Run: headless pygame with SDL's dummy video driver; simulated clock (each Clock.tick advances the game by its frame time, no real sleeping); random seed 0; keys injected as events and as key.get_pressed() state; mouse plan: one left click at the window centre at the start of phase 2, then a move to the lower-right quarter at the start of phase 3.
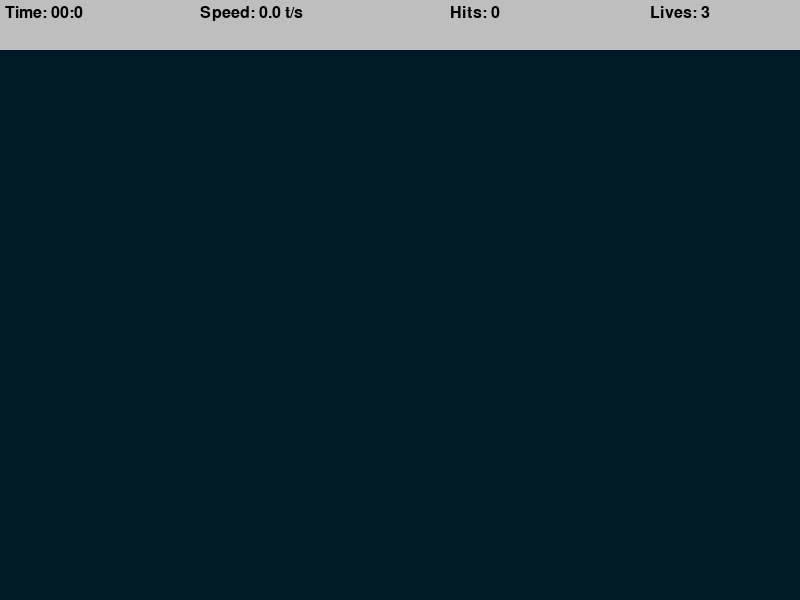
Frame 1 of 4 · flips 1–60 · no input
Frame 2 of 4 · flips 61–180 · clicked the window centre · tapped SPACE, RETURN · held RIGHT (→), D · screen unchanged from frame 1, image omitted
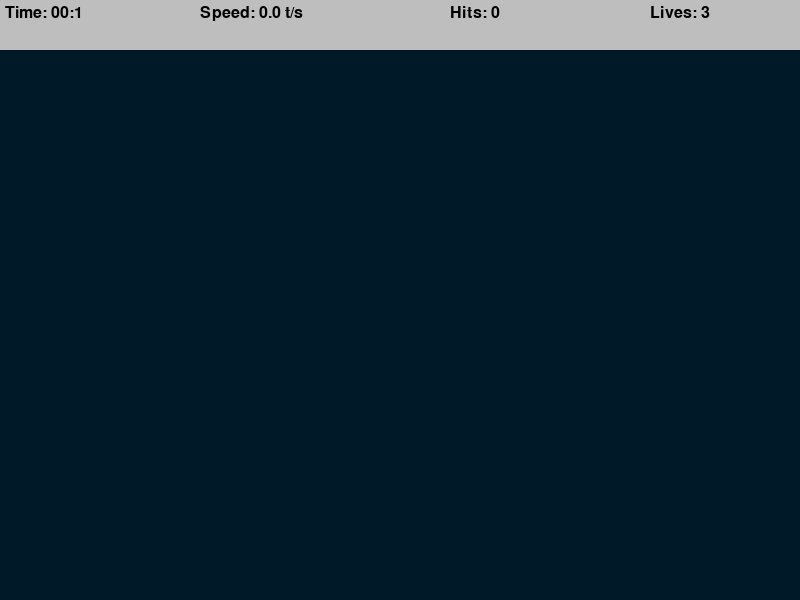
Frame 3 of 4 · flips 181–300 · moved the mouse to the lower-right quarter · held DOWN (↓), S
Frame 4 of 4 · flips 301–420 · held LEFT (←), A, UP (↑), W · screen unchanged from frame 3, image omitted

The pygame program that drew these frames:

import math
import random
import time
import pygame

pygame.init()

SCREEN_WIDTH, SCREEN_HEIGHT = 800, 600
DISPLAY = pygame.display.set_mode((SCREEN_WIDTH, SCREEN_HEIGHT))
pygame.display.set_caption("Bullseye Blitz")

TARGET_CREATION_INTERVAL = 400
CREATE_TARGET_EVENT = pygame.USEREVENT

TARGET_MARGIN = 30

BACKGROUND_COLOR = (0, 25, 40)
MAX_LIVES = 3
HEADER_HEIGHT = 50

FONT_LABEL = pygame.font.SysFont("Comicsans", 24)


class ExpandingTarget:
    MAX_DIAMETER = 30
    EXPANSION_RATE = 0.2
    PRIMARY_COLOR = "red"
    SECONDARY_COLOR = "white"

    def __init__(self, pos_x, pos_y):
        self.pos_x = pos_x
        self.pos_y = pos_y
        self.diameter = 0
        self.expanding = True

    def update(self):
        if self.diameter + self.EXPANSION_RATE >= self.MAX_DIAMETER:
            self.expanding = False

        if self.expanding:
            self.diameter += self.EXPANSION_RATE
        else:
            self.diameter -= self.EXPANSION_RATE

    def draw(self, surface):
        pygame.draw.circle(surface, self.PRIMARY_COLOR, (self.pos_x, self.pos_y), self.diameter)
        pygame.draw.circle(surface, self.SECONDARY_COLOR, (self.pos_x, self.pos_y), self.diameter * 0.8)
        pygame.draw.circle(surface, self.PRIMARY_COLOR, (self.pos_x, self.pos_y), self.diameter * 0.6)
        pygame.draw.circle(surface, self.SECONDARY_COLOR, (self.pos_x, self.pos_y), self.diameter * 0.4)

    def is_colliding(self, x, y):
        distance = math.sqrt((x - self.pos_x) ** 2 + (y - self.pos_y) ** 2)
        return distance <= self.diameter


def draw_elements(surface, targets_list):
    surface.fill(BACKGROUND_COLOR)

    for target in targets_list:
        target.draw(surface)


def format_duration(seconds):
    millis = math.floor(int(seconds * 1000 % 1000) / 100)
    secs = int(round(seconds % 60, 1))
    mins = int(seconds // 60)

    return f"{mins:02d}:{millis}"


def draw_header(surface, time_elapsed, hits, missed):
    pygame.draw.rect(surface, "grey", (0, 0, SCREEN_WIDTH, HEADER_HEIGHT))
    time_text = FONT_LABEL.render(f"Time: {format_duration(time_elapsed)}", 1, "black")

    hit_rate = round(hits / time_elapsed, 1)
    hit_rate_text = FONT_LABEL.render(f"Speed: {hit_rate} t/s", 1, "black")

    hits_text = FONT_LABEL.render(f"Hits: {hits}", 1, "black")

    lives_text = FONT_LABEL.render(f"Lives: {MAX_LIVES - missed}", 1, "black")

    surface.blit(time_text, (5, 5))
    surface.blit(hit_rate_text, (200, 5))
    surface.blit(hits_text, (450, 5))
    surface.blit(lives_text, (650, 5))


def get_center_position(surface):
    return SCREEN_WIDTH / 2 - surface.get_width() / 2


def show_end_screen(surface, time_elapsed, hits, total_clicks):
    surface.fill(BACKGROUND_COLOR)
    time_text = FONT_LABEL.render(f"Time: {format_duration(time_elapsed)}", 1, "white")

    hit_rate = round(hits / time_elapsed, 1)
    hit_rate_text = FONT_LABEL.render(f"Speed: {hit_rate} t/s", 1, "white")

    hits_text = FONT_LABEL.render(f"Hits: {hits}", 1, "white")

    accuracy_percentage = round(hits / total_clicks * 100, 1) if total_clicks > 0 else 0
    accuracy_text = FONT_LABEL.render(f"Accuracy: {accuracy_percentage}%", 1, "white")

    surface.blit(time_text, (get_center_position(time_text), 100))
    surface.blit(hit_rate_text, (get_center_position(hit_rate_text), 200))
    surface.blit(hits_text, (get_center_position(hits_text), 300))
    surface.blit(accuracy_text, (get_center_position(accuracy_text), 400))

    pygame.display.update()

    game_running = True
    while game_running:
        for event in pygame.event.get():
            if event.type == pygame.QUIT or event.type == pygame.KEYDOWN:
                pygame.quit()
                return


def main_game():
    game_running = True
    target_objects = []
    game_clock = pygame.time.Clock()

    hit_count = 0
    click_count = 0
    missed_targets = 0
    start_time = time.time()

    pygame.time.set_timer(CREATE_TARGET_EVENT, TARGET_CREATION_INTERVAL)

    while game_running:
        game_clock.tick(60)
        click_detected = False
        cursor_position = pygame.mouse.get_pos()
        elapsed_time = time.time() - start_time

        for event in pygame.event.get():
            if event.type == pygame.QUIT:
                game_running = False
                break

            if event.type == CREATE_TARGET_EVENT:
                pos_x = random.randint(TARGET_MARGIN, SCREEN_WIDTH - TARGET_MARGIN)
                pos_y = random.randint(TARGET_MARGIN + HEADER_HEIGHT, SCREEN_HEIGHT - TARGET_MARGIN)
                
                new_target = ExpandingTarget(pos_x, pos_y)

                target_objects.append(new_target)

            if event.type == pygame.MOUSEBUTTONDOWN:
                click_detected = True
                click_count += 1

        for target in target_objects:
            target.update()

            if target.diameter <= 0:
                target_objects.remove(target)
                missed_targets += 1

            if click_detected and target.is_colliding(*cursor_position):
                target_objects.remove(target)
                hit_count += 1

        if missed_targets >= MAX_LIVES:
            show_end_screen(DISPLAY, elapsed_time, hit_count, click_count)
            return

        draw_elements(DISPLAY, target_objects)
        draw_header(DISPLAY, elapsed_time, hit_count, missed_targets)
        pygame.display.update()

    pygame.quit()


if __name__ == "__main__":
    main_game()
